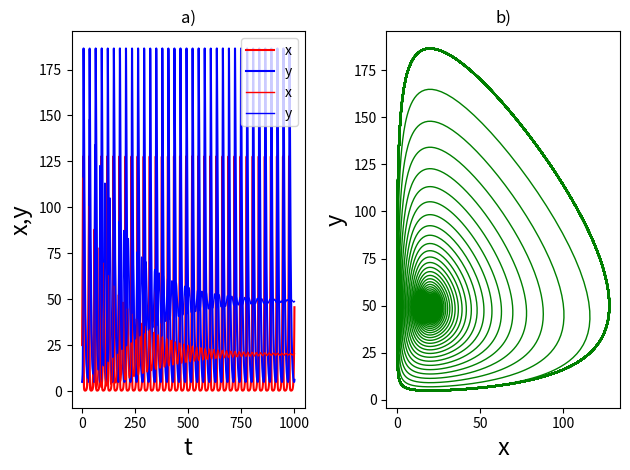

Recreate this plot in Python.
from scipy.integrate import odeint
import numpy as np
import matplotlib.pyplot as plt

def func8(eq, t):
    x, y = eq
    return [r1*x - l1*x*y, l2*x*y - b2*y]

r1=0.5; l1=0.01; l2=0.01; b2=0.2; g1=0.0005
ti=np.arange(0, 1000, 0.1)
y0 = [25, 5]
sol1 = odeint(func8, y0, ti)
x = sol1[:, 0]
y = sol1[:, 1]

plt.subplot(121)
plt.plot(ti, x, "r", label="x")
plt.plot(ti, y, "b", label="y")
plt.xlabel("t", fontsize=17)
plt.ylabel("x,y", fontsize=17)
plt.grid(); plt.legend()
plt.title("a)")

plt.subplot(122)
plt.plot(x, y, color="g")
plt.xlabel("x", fontsize=17)
plt.ylabel("y", fontsize=17)
plt.grid()
plt.title("b)")
plt.tight_layout()
#plt.savefig("figg4.png")
plt.show()

def func9(eq1, t):
    x1, y1 = eq1
    return [r1*x1 - l1*x1*y1 - g1*x1**2, l2*x1*y1 - b2*y1]

sol2 = odeint(func9, y0, ti)
x = sol2[:, 0]
y = sol2[:, 1]

plt.subplot(121)
plt.plot(ti, x, "r", label="x", lw=1)
plt.plot(ti, y, "b", label="y", lw=1)
plt.xlabel("t", fontsize=17)
plt.ylabel("x,y", fontsize=17)
plt.grid()
plt.legend()
plt.title("a)")
plt.subplot(122)
plt.plot(x, y, color="g", lw=1)
plt.xlabel("x", fontsize=17)
plt.ylabel("y", fontsize=17)
plt.grid()
plt.title("b)")
plt.tight_layout()
#plt.savefig("figg4.2.png")
plt.show()